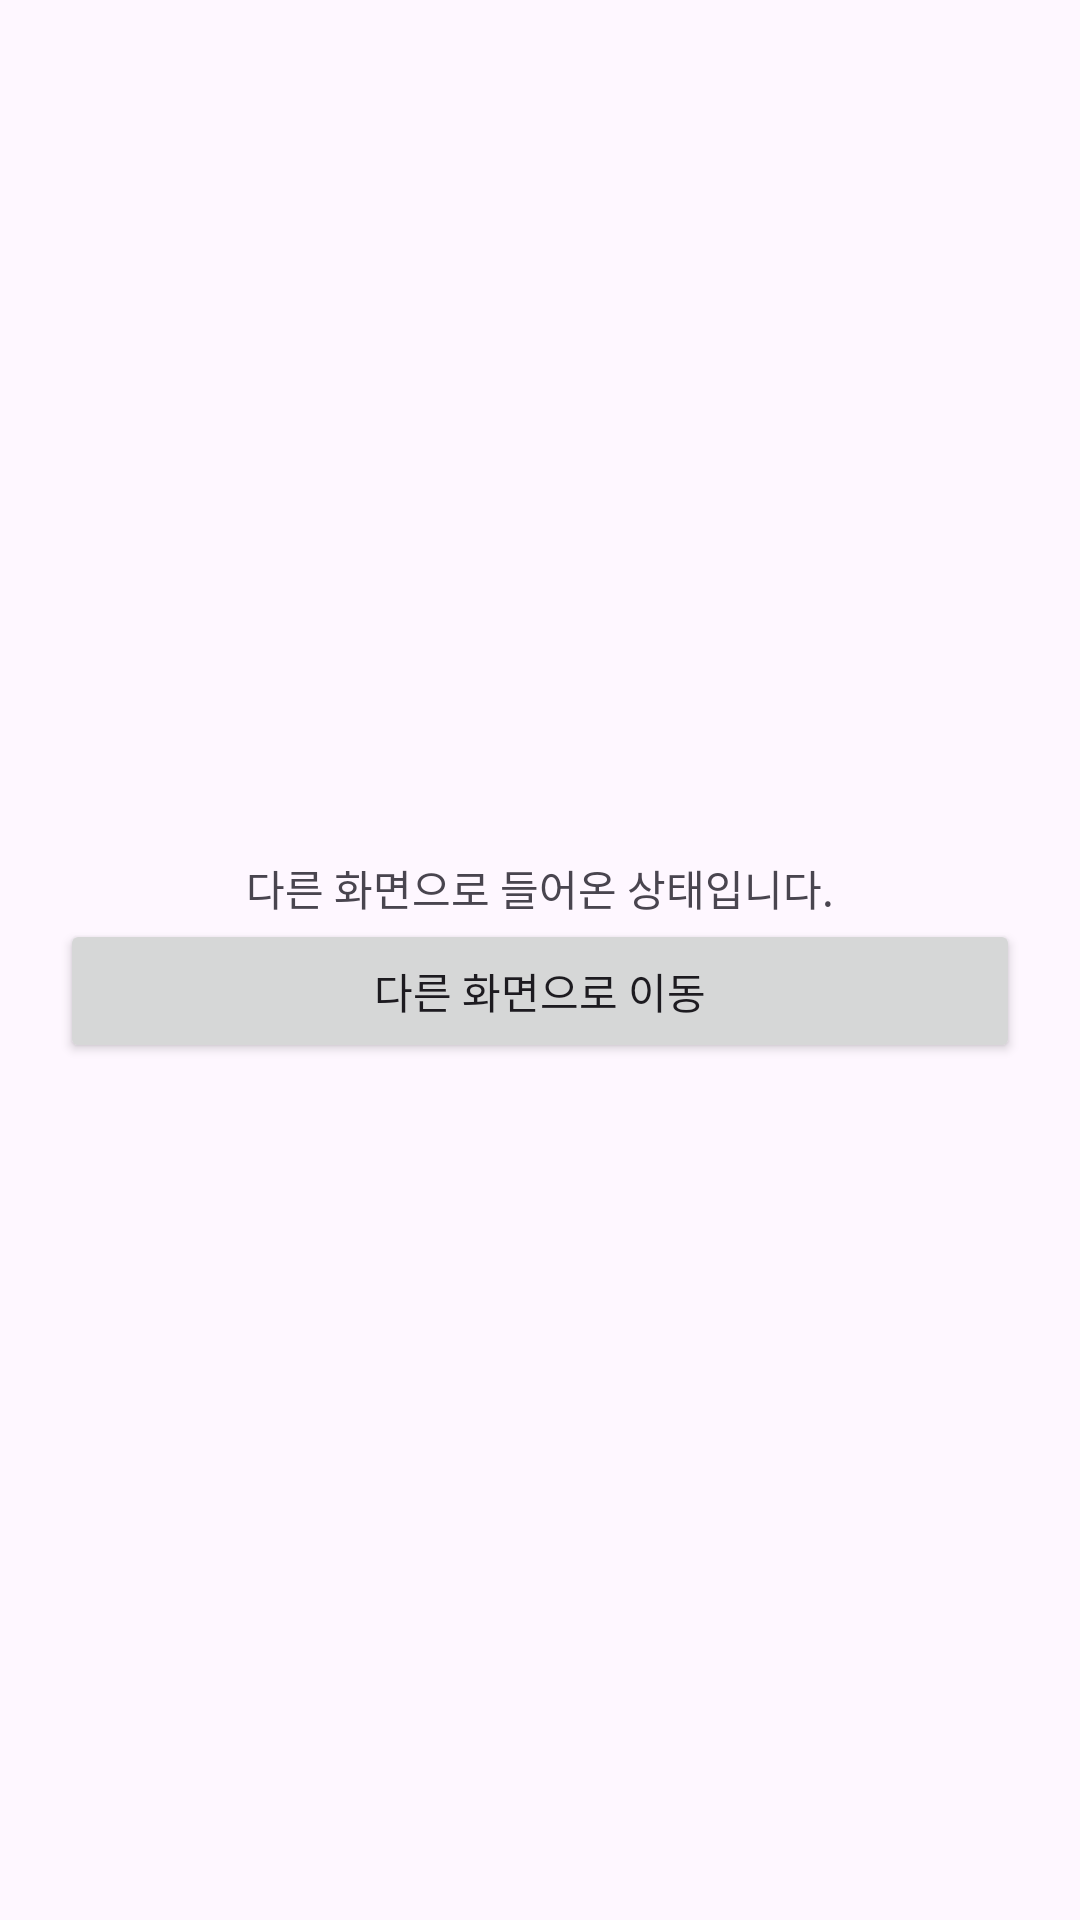

Write the Android layout XML for this screen, with the resource values it uses.
<!-- AndroidManifest.xml: application theme Theme.IntentPractice_Genie -->
<!-- res/layout/activity_other.xml -->
<?xml version="1.0" encoding="utf-8"?>
<LinearLayout xmlns:android="http://schemas.android.com/apk/res/android"
    xmlns:app="http://schemas.android.com/apk/res-auto"
    xmlns:tools="http://schemas.android.com/tools"
    android:layout_width="match_parent"
    android:layout_height="match_parent"
    android:orientation="vertical"
    android:gravity="center"
    android:padding="20dp"
    tools:context=".OtherActivity">

    <TextView
        android:layout_width="wrap_content"
        android:layout_height="wrap_content"
        android:text="다른 화면으로 들어온 상태입니다." />

    <Button
        android:id="@+id/returnToMainBtn"
        android:layout_width="match_parent"
        android:layout_height="wrap_content"
        android:text="다른 화면으로 이동" />

</LinearLayout>
<!-- resources referenced by this layout -->
<resources>
  <style name="Theme.IntentPractice_Genie" parent="Base.Theme.IntentPractice_Genie" />
  <style name="Base.Theme.IntentPractice_Genie" parent="Theme.Material3.DayNight.NoActionBar">
          
          
      </style>
</resources>
